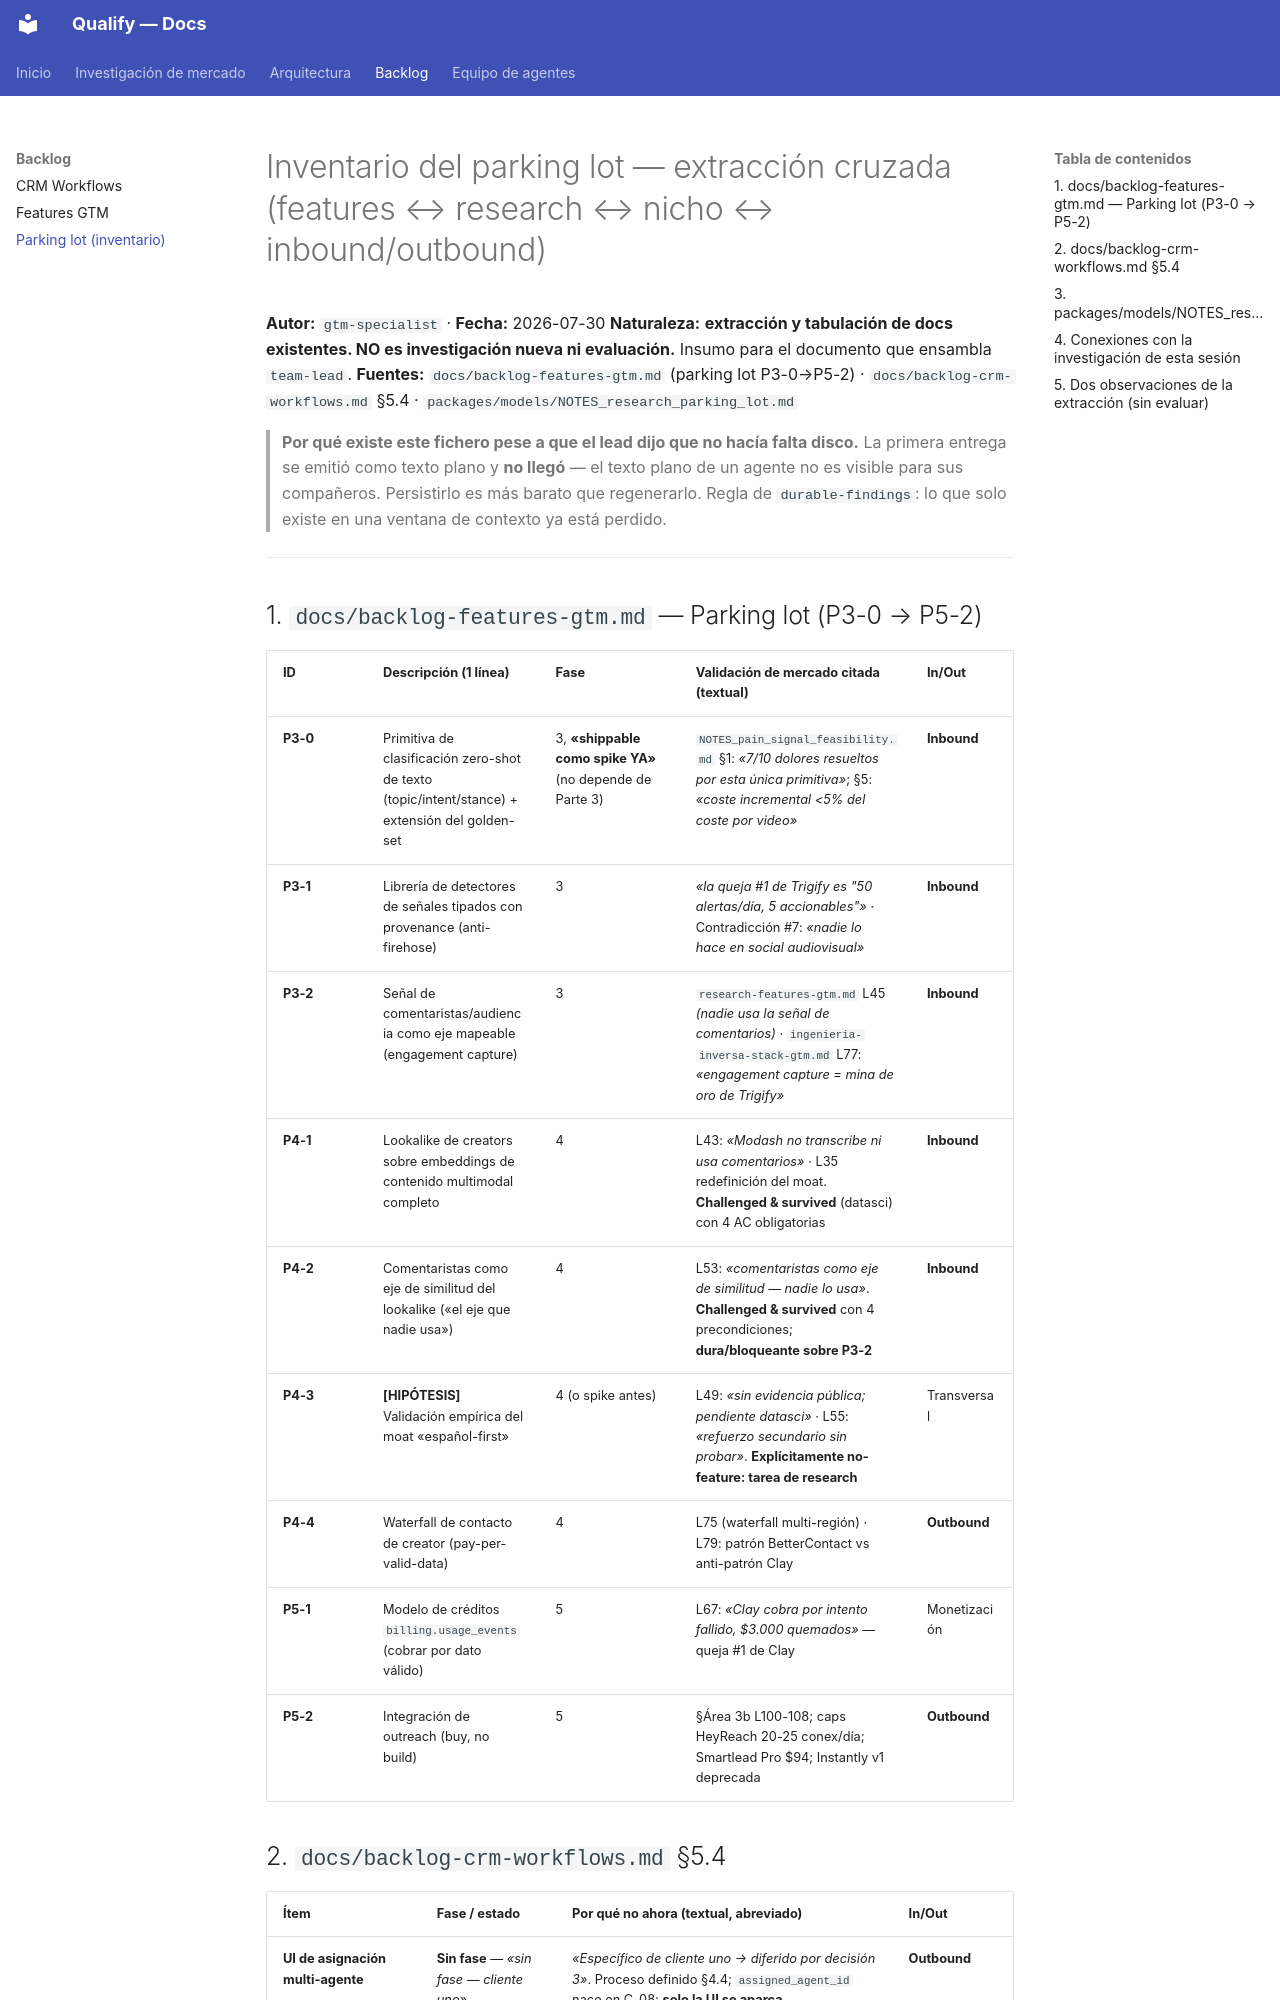

repository: AttitudeFactory/Qualify · page: inventario-parking-lot/index.html · generator: mkdocs

# Inventario del parking lot — extracción cruzada (features ↔ research ↔ nicho ↔ inbound/outbound)

**Autor:** `gtm-specialist` · **Fecha:** 2026-07-30
**Naturaleza:** **extracción y tabulación de docs existentes. NO es investigación nueva ni evaluación.** Insumo para el documento que ensambla `team-lead`.
**Fuentes:** `docs/backlog-features-gtm.md` (parking lot P3-0→P5-2) · `docs/backlog-crm-workflows.md` §5.4 · `packages/models/NOTES_research_parking_lot.md`

> **Por qué existe este fichero pese a que el lead dijo que no hacía falta disco.** La primera entrega se emitió como texto plano y **no llegó** — el texto plano de un agente no es visible para sus compañeros. Persistirlo es más barato que regenerarlo. Regla de `durable-findings`: lo que solo existe en una ventana de contexto ya está perdido.

---

## 1. `docs/backlog-features-gtm.md` — Parking lot (P3-0 → P5-2)

| ID | Descripción (1 línea) | Fase | Validación de mercado citada (textual) | In/Out |
|---|---|---|---|---|
| **P3-0** | Primitiva de clasificación zero-shot de texto (topic/intent/stance) + extensión del golden-set | 3, **«shippable como spike YA»** (no depende de Parte 3) | `NOTES_pain_signal_feasibility.md` §1: *«7/10 dolores resueltos por esta única primitiva»*; §5: *«coste incremental <5% del coste por video»* | **Inbound** |
| **P3-1** | Librería de detectores de señales tipados con provenance (anti-firehose) | 3 | *«la queja #1 de Trigify es "50 alertas/día, 5 accionables"»* · Contradicción #7: *«nadie lo hace en social audiovisual»* | **Inbound** |
| **P3-2** | Señal de comentaristas/audiencia como eje mapeable (engagement capture) | 3 | `research-features-gtm.md` L45 *(nadie usa la señal de comentarios)* · `ingenieria-inversa-stack-gtm.md` L77: *«engagement capture = mina de oro de Trigify»* | **Inbound** |
| **P4-1** | Lookalike de creators sobre embeddings de contenido multimodal completo | 4 | L43: *«Modash no transcribe ni usa comentarios»* · L35 redefinición del moat. **Challenged & survived** (datasci) con 4 AC obligatorias | **Inbound** |
| **P4-2** | Comentaristas como eje de similitud del lookalike («el eje que nadie usa») | 4 | L53: *«comentaristas como eje de similitud — nadie lo usa»*. **Challenged & survived** con 4 precondiciones; **dura/bloqueante sobre P3-2** | **Inbound** |
| **P4-3** | **[HIPÓTESIS]** Validación empírica del moat «español-first» | 4 (o spike antes) | L49: *«sin evidencia pública; pendiente datasci»* · L55: *«refuerzo secundario sin probar»*. **Explícitamente no-feature: tarea de research** | Transversal |
| **P4-4** | Waterfall de contacto de creator (pay-per-valid-data) | 4 | L75 (waterfall multi-región) · L79: patrón BetterContact vs anti-patrón Clay | **Outbound** |
| **P5-1** | Modelo de créditos `billing.usage_events` (cobrar por dato válido) | 5 | L67: *«Clay cobra por intento fallido, $3.000 quemados»* — queja #1 de Clay | Monetización |
| **P5-2** | Integración de outreach (buy, no build) | 5 | §Área 3b L100-108; caps HeyReach 20-25 conex/día; Smartlead Pro $94; Instantly v1 deprecada | **Outbound** |
